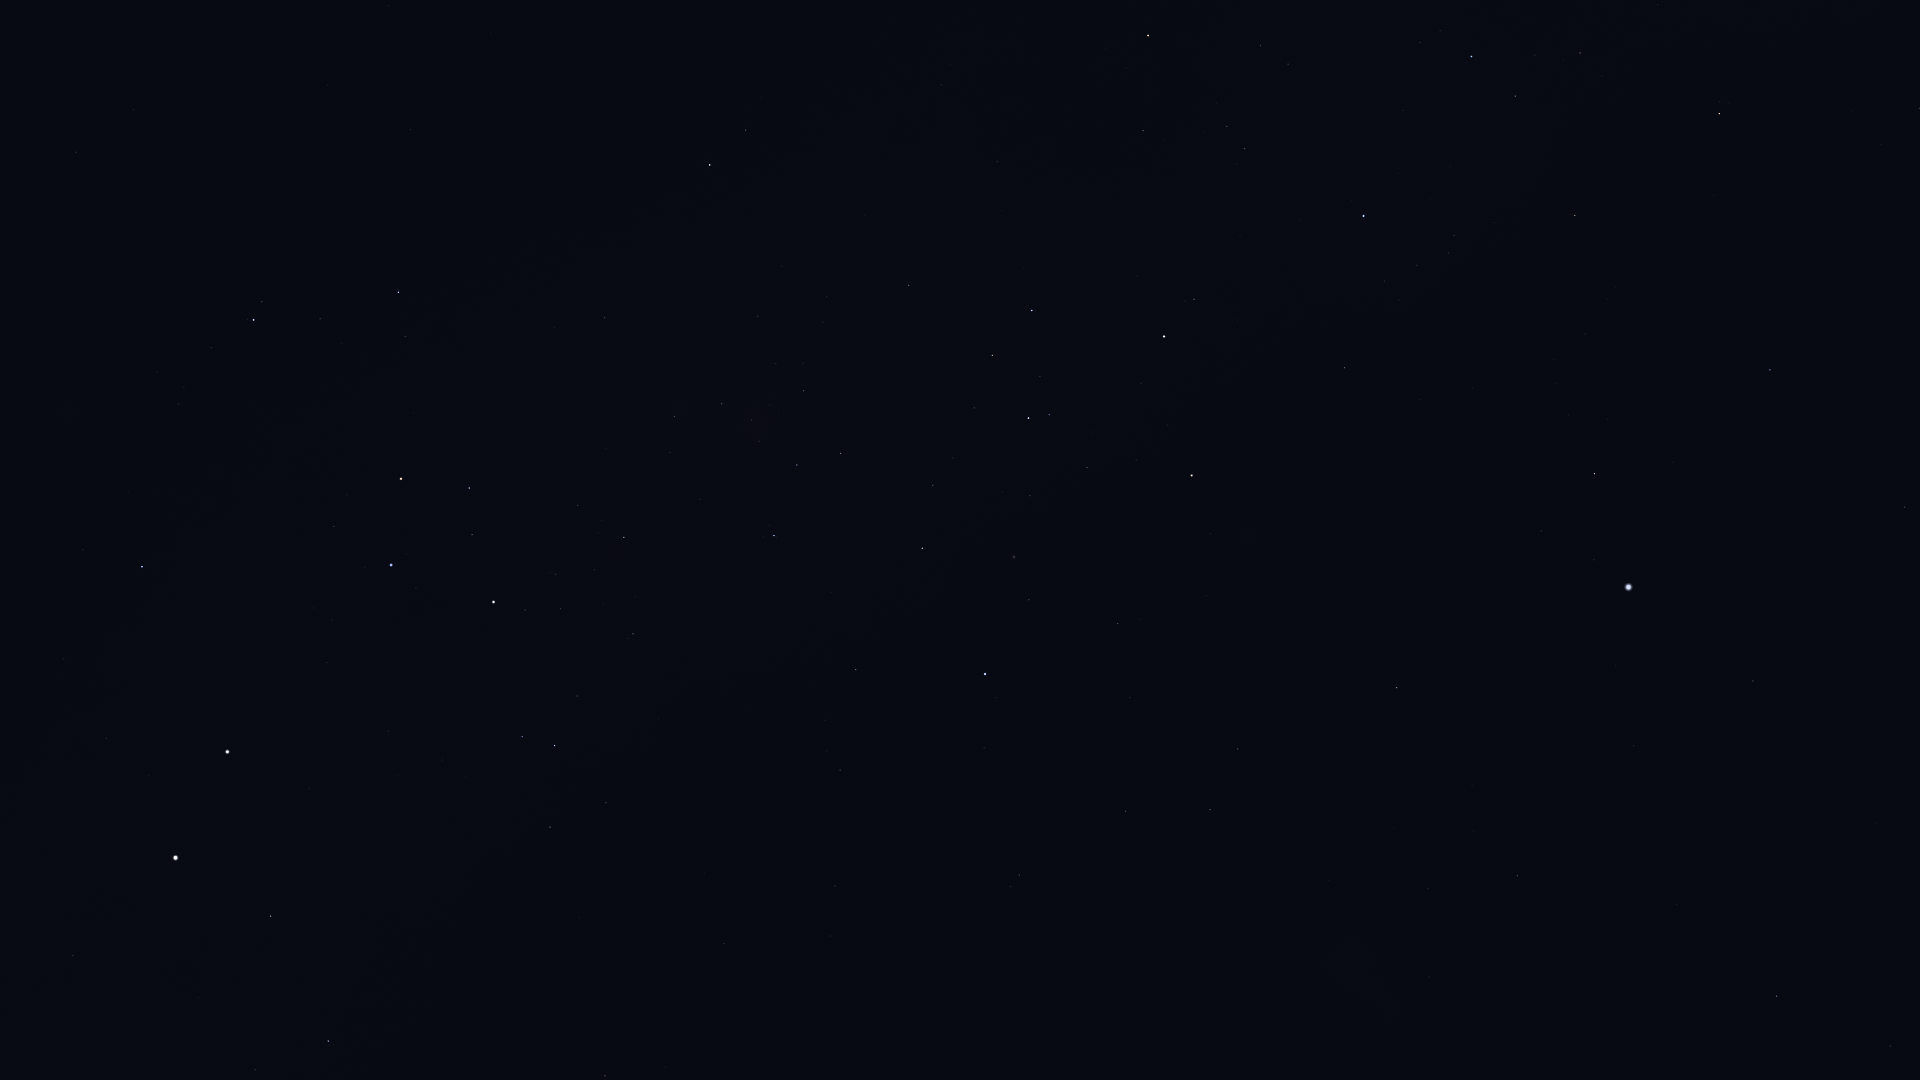

Values plotted in this chart, from the file beside it:
Star_ID, Name, X, Y
19893, HIP 19893, 1890, 1046
21281, HIP 21281, 1777, 996
21949, HIP 21949, 1358, 1075
25918, HIP 25918, 1197, 1037
26069, HIP 26069, 1517, 876
26380, Bubup, 1255, 1000
27100, HIP 27100, 1428, 888
27321, HIP 27321, 1753, 681
27530, HIP 27530, 1634, 746
27890, HIP 27890, 1474, 831
28328, HIP 28328, 1905, 507
30438, Canopus, 1629, 587
31685, HIP 31685, 1770, 370
31895, Nosaxa, 1663, 464
32607, HIP 32607, 1397, 688
32768, HIP 32768, 1595, 474
34481, HIP 34481, 1210, 810
35228, HIP 35228, 1238, 749
35264, HIP 35264, 1719, 114
36377, HIP 36377, 1575, 216
37284, Ceibo, 1048, 931
37504, HIP 37504, 1126, 811
38041, Tapecue, 1358, 413
39429, Naos, 1472, 57
39794, HIP 39794, 1130, 698
40702, HIP 40702, 1019, 875
41037, Avior, 1192, 476
41312, HIP 41312, 1118, 624
42536, HIP 42536, 1194, 299
42568, HIP 42568, 1136, 460
42913, Alsephina, 1164, 337
44382, HIP 44382, 1029, 600
44816, Suhail, 1148, 36
45080, HIP 45080, 1049, 415
45238, Miaplacidus, 985, 674
45556, Aspidiske, 1029, 418
45941, Markeb, 1032, 311
47202, Kalausi, 1015, 8
48235, Natasha, 942, 167
48774, HIP 48774, 909, 285
50099, HIP 50099, 856, 670
50371, HIP 50371, 841, 453
51232, HIP 51232, 804, 391
51839, HIP 51839, 835, 886
51986, HIP 51986, 746, 130
52419, HIP 52419, 774, 536
52468, HIP 52468, 759, 441
52727, HIP 52727, 710, 165
53253, HIP 53253, 722, 404
54463, HIP 54463, 674, 417
56480, HIP 56480, 554, 327
56561, HIP 56561, 624, 537
57291, Uklun, 560, 445
57363, HIP 57363, 633, 634
59196, HIP 59196, 399, 292
59747, Imai, 469, 488
60000, HIP 60000, 724, 944
60260, Ginan, 472, 535
60644, Tupã, 508, 621
60718, Acrux, 494, 602
... 17 more rows
